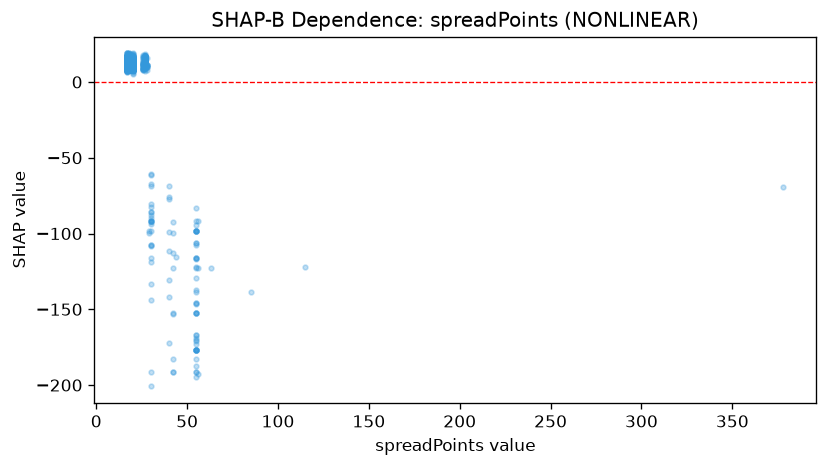

The table this chart was drawn from, first rows:
feature_value, shap_value
27.0, 11.15
27.0, 13.35
27.0, 12.06
27.0, 12.06
27.0, 16.38
27.0, 16.94
27.0, 12.54
27.0, 14.71
27.0, 16
28.0, 9.832
27.0, 14.16
27.0, 9.832
27.0, 14.71
28.0, 9.832
27.0, 15.2
28.0, 9.832
27.0, 11.13
27.0, 9.832
27.0, 15.11
27.0, 16
27.0, 13.72
27.0, 16.84
27.0, 10.33
27.0, 10.67
27.0, 16.13
27.0, 11.25
27.0, 13.61
27.0, 12.55
27.0, 11.25
27.0, 11.25
28.0, 11.25
27.0, 12.66
27.0, 10.67
27.0, 12.23
27.0, 14.22
27.0, 10.08
27.0, 10.08
27.0, 9.499
27.0, 13.37
27.0, 15
27.0, 12.2
27.0, 12.08
28.0, 10.67
27.0, 10.91
27.0, 11.25
27.0, 15.55
27.0, 16.84
27.0, 8.786
27.0, 14.22
27.0, 13.39
27.0, 12.93
27.0, 11.96
27.0, 17.08
27.0, 10.67
27.0, 10.91
27.0, 15.55
27.0, 17.42
27.0, 17.54
27.0, 16.13
27.0, 16.5
... 1,206 more rows
